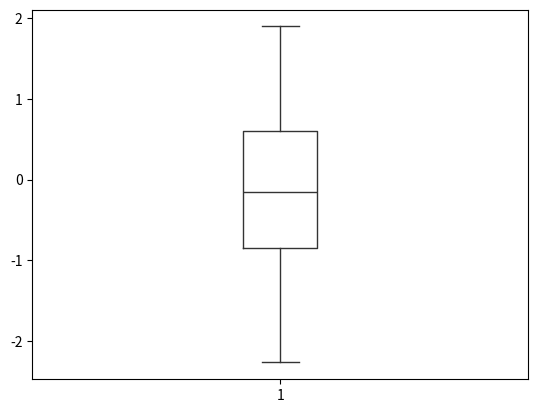

Write the Python code that produced this figure.
import numpy as np
import matplotlib.pyplot as plt

values = np.random.randn(100)

b = plt.boxplot(values)

for name, line_list in b.items():
	for line in line_list:
		line.set_color('.20')

plt.show()